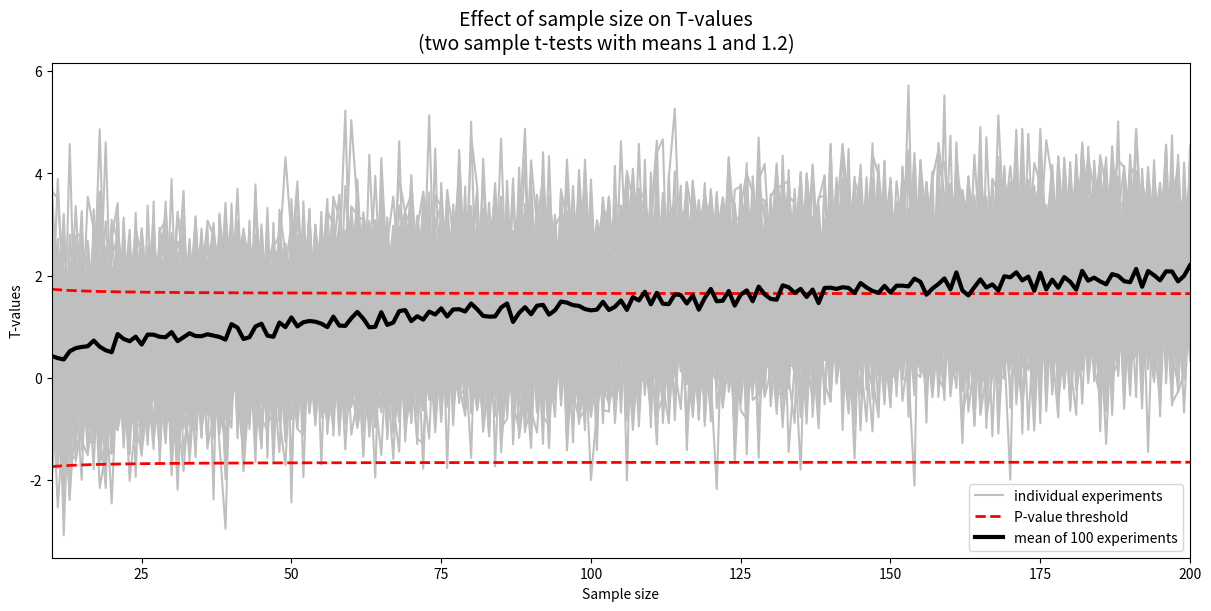

Here is the Python script that generated this plot:
# -*- coding: utf-8 -*-
"""
Created on Wed Oct 20 22:54:33 2021

[redacted]
"""
import matplotlib.pyplot as plt
from scipy import stats
import numpy as np
# %%
# Expected values (means) of 2 unpaired datasets
ds1_mean = 1
ds2_mean = 1.2

# Sample size range of these 2 groups
sample_sizes = np.arange(10, 201)
# sample_sizes = range(10, 201)

# Number of experiments for each sample size
n_exp = 100

# Random generator
rng = np.random.default_rng()

# Arrays for storing the results of T-tests
t_values = np.zeros((len(sample_sizes), n_exp))
p_values = np.zeros((len(sample_sizes), n_exp))

# Arrays for storing the average t and p values after 100 experiments
t_means = np.zeros(len(sample_sizes))
p_means = np.zeros(len(sample_sizes))

# P-value threshold
pval_threshold = 0.05
# Array of t-values corresponding to the threshold
t_threshold = np.zeros(len(sample_sizes))
# %%
# Calculations
for i in range(len(sample_sizes)):
    # First of all, let's define a t-value corresponding to
    # the p-value threshold given the current sample size.
    df = 2*sample_sizes[i] - 2  # current degrees of freedom
    t_threshold[i] = stats.t.ppf(q=(pval_threshold), df=df)
    '''
    Что происходит в двух строчках кода выше?
    В 39 строке задаётся количество степеней свободы. Для каждой выборки оно
    определяется как n-1, а для двух выборок как (n1 - 1) + (n2 - 1).
    Очень сильно упрощая, количество степеней свободы -
    это число элементов выборки, которые можно свободно менять, зная среднее
    значение выборки.
    В 40 строке выполняется поиск т-статистики, соответствующей вероятности 5%.
    Percent point function (ppf) - функция, обратная к сumulative distribution function
    (cdf).
    В cdf по оси х отложены значения распределения,
    по оси у - сумма всех вероятностей левее этого значения. Соответственно,
    в ppf всё наоборот.
    Пихая в функцию искомый процент (например, 5%), на выходе
    получаем значение распределения, левее которого лежит 5% данных.
    
    По идее, в "двух-хвостом" ти-тесте нужно брать пороговые значения
    с обеих сторон распределения - то есть, 95% и 5% (в таком случае говорят,
    что пороговое значение равно 10%).
    '''
    for j in range(n_exp):
        # Draw random samples from a normal distribution
        # with the current mean and sample size
        ds1 = rng.normal(loc=ds1_mean, scale=1.0, size=sample_sizes[i])
        ds2 = rng.normal(loc=ds2_mean, scale=1.0, size=sample_sizes[i])
        # ds1 = np.random.normal(loc=ds1_mean, scale=1, size=sample_sizes[i])
        # ds2 = np.random.normal(loc=ds2_mean, scale=1, size=sample_sizes[i])

        # Calculate the T-test for the means of TWO INDEPENDENT samples.
        # If equal_var=True (default), perform a standard independent
        # 2 sample test that assumes equal population variances.
        t_values[i, j], p_values[i, j] = stats.ttest_ind(ds2, ds1,
                                                         alternative="greater")

# Averaging p-values and t-statistics for all experiments
t_means = np.mean(t_values, axis=1)
p_means = np.mean(p_values, axis=1)
# %%
# Visualization
fig, ax = plt.subplots(figsize=(12, 6), layout="constrained")
fig.suptitle('Effect of sample size on T-values' +
             f'\n(two sample t-tests with means {ds1_mean} and {ds2_mean})',
             fontsize=14)

# Some trickery for creating the correct legend
ax.plot(sample_sizes, t_values[:, :99],  c='0.75',)
ax.plot(sample_sizes, t_values[:, 99],  c='0.75',
        label='individual experiments')
ax.plot(sample_sizes, t_threshold, 'r--', lw=2)
ax.plot(sample_sizes, -t_threshold, 'r--', lw=2, label='P-value threshold')

ax.plot(sample_sizes, t_means, c='0', label=f'mean of {n_exp} experiments',
        linewidth=3)
# ax.plot(sample_sizes, p_means, c='m')  # apparently, not really correct to do it
ax.set(xlim=[10, 200], xlabel='Sample size', ylabel='T-values')
ax.legend()
